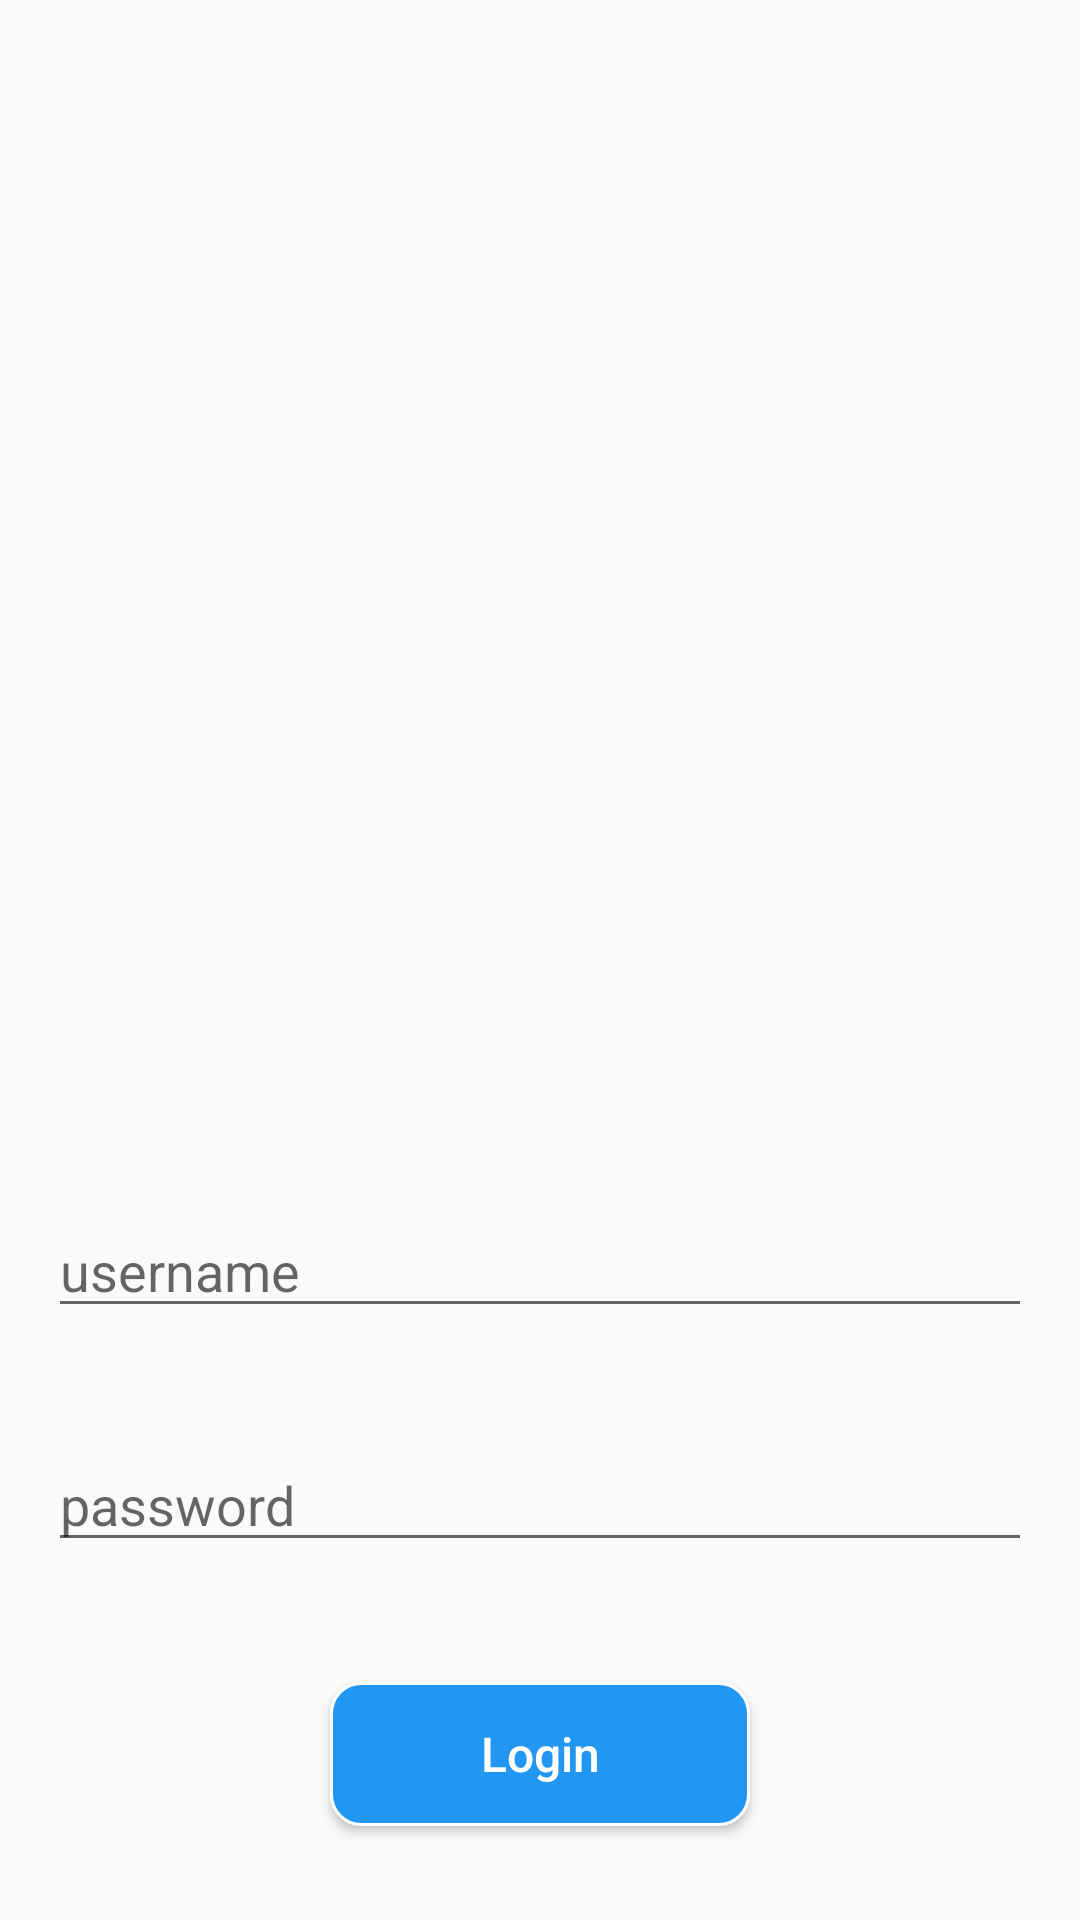

Produce the Android XML layout that renders to this screen, including the resource entries it uses.
<!-- AndroidManifest.xml: application theme AppTheme -->
<!-- res/layout/activity_main.xml -->
<?xml version="1.0" encoding="utf-8"?>
<androidx.constraintlayout.widget.ConstraintLayout
        xmlns:android="http://schemas.android.com/apk/res/android"
        xmlns:tools="http://schemas.android.com/tools"
        xmlns:app="http://schemas.android.com/apk/res-auto"
        android:layout_width="match_parent"
        android:layout_height="match_parent"
        tools:context=".Activities.MainActivity" android:background="@drawable/floating_extende"
        android:id="@+id/relativeLayout">
    <EditText
            android:layout_height="wrap_content"
            android:hint="@string/username"
            android:id="@+id/username"
            android:focusable="true"
            android:focusableInTouchMode="true"
            android:layout_marginTop="50dp" app:layout_constraintTop_toTopOf="parent"
            android:ems="10" android:inputType="textEmailAddress"
            android:textSize="18sp"
            android:layout_width="0dp"
            app:layout_constraintEnd_toEndOf="parent" android:layout_marginEnd="16dp"
            app:layout_constraintStart_toStartOf="parent" android:layout_marginStart="16dp"
            android:layout_marginBottom="32dp" app:layout_constraintBottom_toBottomOf="parent"
            app:layout_constraintVertical_bias="0.68" app:layout_constraintHorizontal_bias="1.0"/>
    <EditText
            android:layout_width="0dp"
            android:layout_height="wrap_content"
            android:hint="@string/password"
            android:ems="10"
            android:id="@+id/password"
            android:layout_marginTop="32dp"
            app:layout_constraintTop_toBottomOf="@+id/username"
            app:layout_constraintEnd_toEndOf="@+id/username"
            android:inputType="numberPassword"
            android:textSize="18sp"
            app:layout_constraintStart_toStartOf="@+id/username"
            app:layout_constraintVertical_chainStyle="spread_inside"
            app:layout_constraintHorizontal_bias="0.0"
            android:layout_marginBottom="32dp"
            app:layout_constraintBottom_toBottomOf="parent"
            app:layout_constraintVertical_bias="0.050000012"/>
    <androidx.appcompat.widget.AppCompatButton
            android:text="Login"
            android:layout_width="140dp"
            android:layout_height="wrap_content"
            android:id="@+id/login"
            android:textSize="16sp"
            android:textAllCaps="false"
            android:textColor="#ffff"
            android:paddingStart="20dp"
            android:paddingEnd="20dp"
            android:background="@drawable/my_style"
            app:layout_constraintEnd_toEndOf="@+id/password"
            android:layout_marginBottom="32dp"
            app:layout_constraintBottom_toBottomOf="parent"
            app:layout_constraintStart_toStartOf="@+id/password"
            android:layout_marginTop="40dp"
            app:layout_constraintTop_toBottomOf="@+id/password"
            app:layout_constraintVertical_bias="0.04000002"/>
</androidx.constraintlayout.widget.ConstraintLayout>
<!-- resources referenced by this layout -->
<resources>
  <!-- drawable my_style (drawable) -->
  <?xml version="1.0" encoding="utf-8"?>
  <shape xmlns:android="http://schemas.android.com/apk/res/android">
      <solid android:color="@color/loginButtonColor"></solid>
      <stroke android:width="1dp"
              android:color="#ffff"/>
      <corners android:radius="10dp"/>
  </shape>
  <string name="password">password</string>
  <string name="username">username</string>
  <style name="AppTheme" parent="Theme.AppCompat.Light.NoActionBar">
          
          <item name="colorPrimary">@color/colorPrimary</item>
          <item name="colorPrimaryDark">@color/colorPrimaryDark</item>
          <item name="colorAccent">@color/colorAccent</item>
      </style>
  <color name="loginButtonColor">#2196F3</color>
  <color name="colorPrimary">#2E7D32</color>
  <color name="colorPrimaryDark">#1B5E20</color>
  <color name="colorAccent">#E65100</color>
</resources>
